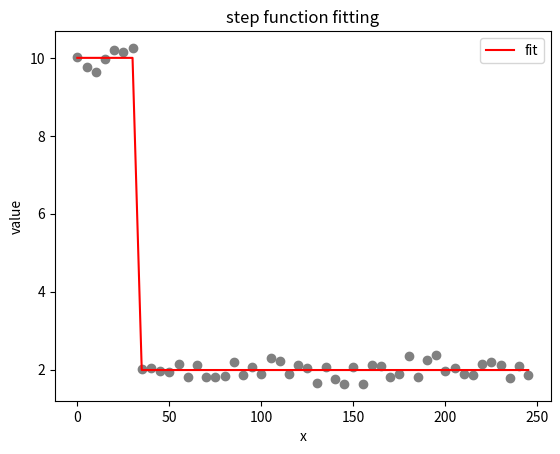

Generate this figure with matplotlib:
"""ステップ関数のフィッティング"""

import numpy as np
from matplotlib import pyplot as plt

def func(x, a, b, c):
    return  a*(x<=c)+b*(x>c)

x = np.arange(0., 250., 5.)
im = x.size

noise = 0.2*np.random.normal(size=im)
y = func( x, 10,2,30 ) + noise

var = []
for i in range(im-1):
    var.append( np.var(y[:i+1]) + np.var(y[i+1:]) )

ibnd = np.argmin(var)
a    = np.mean(y[:ibnd+1])
b    = np.mean(y[ibnd+1:])
c    = x[ibnd]
yfit = func( x , a, b, c )

fig, ax = plt.subplots()
ax.scatter( x, y, color='gray' )
ax.plot( x, yfit, label='fit', color='red' )
ax.set_title('step function fitting')
ax.set_xlabel('x')
ax.set_ylabel('value')
plt.legend()
plt.savefig('temp.png')
